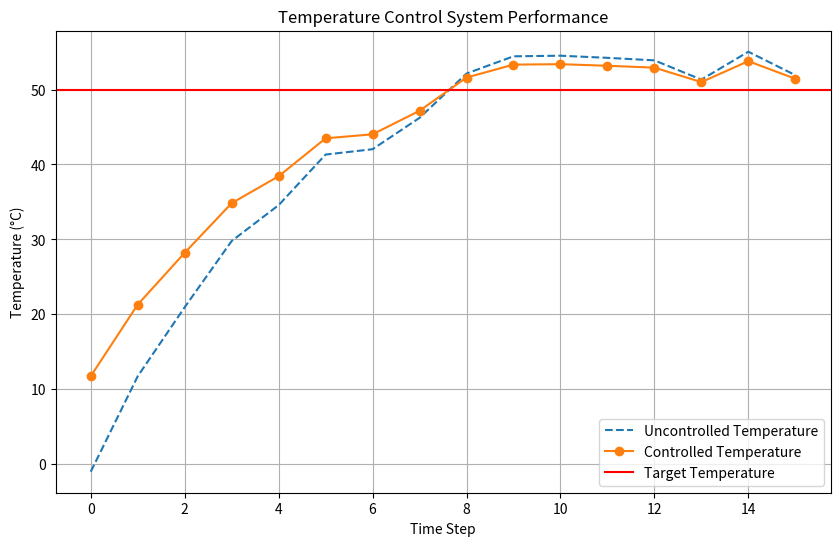

Reproduce this figure in Python.
import random
import time
import matplotlib.pyplot as plt

target_temp = random.randint(-30, 60)
print(f"Your target temperature for this iteration is {target_temp}")
############ DO NOT EDIT ABOVE THIS LINE ##############################

def process_temperature(input_temp, target_temp):
    """Function that takes an input temperature and target temperature
    applies a function to move it towards equilibrium.
    It should return a single float as the output indicating 
    the new, altered temperature"""
    scaled_temp_delta = 0.25 * abs(target_temp - input_temp)
    if input_temp > target_temp:
        corrected_temp = input_temp - scaled_temp_delta
    else: corrected_temp = input_temp + scaled_temp_delta
    return corrected_temp


################### DO NOT EDIT BELOW THIS LINE ############################
def plot_results(time_steps, uncontrolled, controlled, target):
    plt.figure(figsize=(10, 6))
    plt.plot(time_steps, uncontrolled, label='Uncontrolled Temperature', linestyle='--')
    plt.plot(time_steps, controlled, label='Controlled Temperature', marker='o')
    plt.axhline(y=target, color='r', linestyle='-', label='Target Temperature')
    plt.title('Temperature Control System Performance')
    plt.xlabel('Time Step')
    plt.ylabel('Temperature (°C)')
    plt.legend()
    plt.grid(True)
    plt.show()

def main():
    duration = 15  # Duration to feed signals in seconds
    uncontrolled_history = []
    controlled_history = []
    time_steps = list(range(duration + 1))

    temperature = random.randint(-30, 60)
    
    for i in time_steps:
        uncontrolled_history.append(temperature)
        print(f"Time {i}: Current temperature reading: {temperature:.2f}°C")
        
        # Student's processing function is called here
        controlled_temp = process_temperature(temperature, target_temp)
        controlled_history.append(controlled_temp)
        print(f"         TCS Action -> New temperature: {controlled_temp:.2f}°C")

        # Simulate the next temperature reading based on some external factors
        direction = random.choice([-1, 1])
        change = random.uniform(0, 5) * direction
        temperature = max(-30, min(60, controlled_temp + change))

        if i < duration:
            time.sleep(1)  # Wait for 1 second before the next signal

    plot_results(time_steps, uncontrolled_history, controlled_history, target_temp)

if __name__ == "__main__":
    main()
#########################################################################
